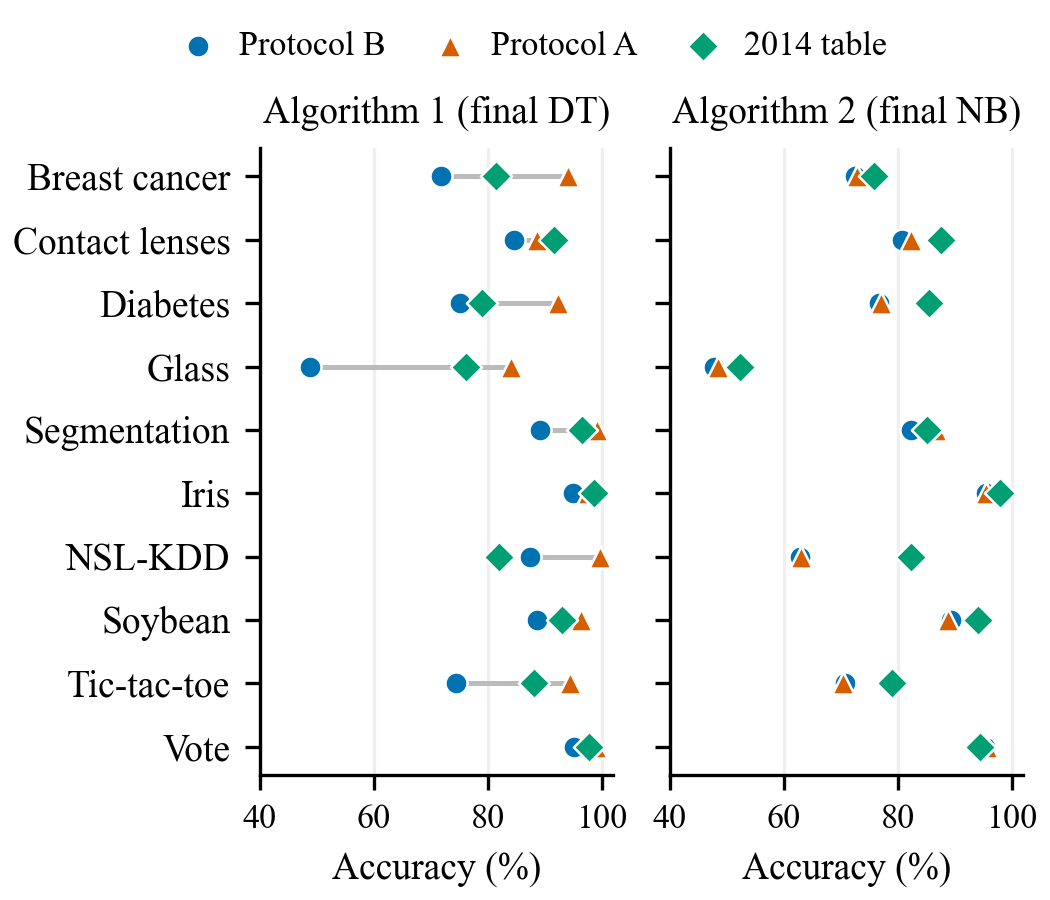

Data behind this chart, as committed beside it:
dataset, alg1_reported, alg1_B, alg1_A, alg2_reported, alg2_B, alg2_A
breast-cancer, 81.46, 71.77, 94.13, 75.87, 72.43, 72.78
contact-lenses, 91.66, 84.67, 88.67, 87.5, 80.67, 82.33
diabetes, 79.03, 75.12, 92.24, 85.41, 76.73, 77.07
glass, 76.27, 48.83, 84.11, 52.33, 47.84, 48.54
image-segmentation, 96.53, 89.24, 99.09, 85.19, 82.3, 86.63
iris, 98.66, 94.93, 97.5, 98.0, 95.4, 95.4
nsl-kdd, 81.92, 87.43, 99.73, 82.39, 62.8, 63.06
soybean, 92.97, 88.71, 96.4, 94.15, 89.4, 88.87
tic-tac-toe, 88.1, 74.43, 94.33, 78.91, 70.68, 70.41
vote, 97.7, 95.13, 99.03, 94.48, 95.24, 95.63
